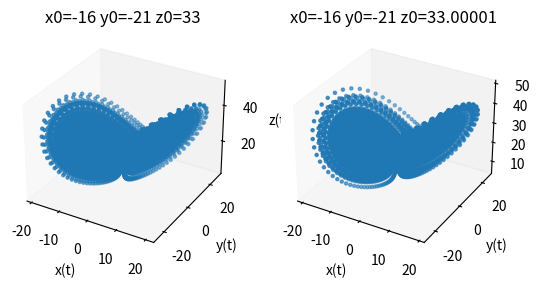

Source code (Python): (Note: this script raises an exception after producing the figure.)
import matplotlib.pyplot as plt
#绘制三维图像
import mpl_toolkits.mplot3d as p3d

'''
Lorenz吸引子生成函数
参数为三个初始坐标，三个初始参数,迭代次数
返回三个一维list
'''
def Lorenz(x0,y0,z0,p,q,r,T):
  #微分迭代步长
  h=0.01
  x=[]
  y=[]
  z=[]
  for t in range(T):
    xt=x0+h*p*(y0-x0)
    yt=y0+h*(q*x0-y0-x0*z0)
    zt=z0+h*(x0*y0-r*z0)
    #x0、y0、z0统一更新
    x0,y0,z0=xt,yt,zt
    x.append(x0)
    y.append(y0)
    z.append(z0)
  return x,y,z

def main():
  #设定参数
  p=10
  q=28
  r=8/3
  #迭代次数
  T=10000
  #设初值
  x0=-16
  y0=-21
  z0=33
  # fig=plt.figure()
  # ax=p3d.Axes3D(fig)
  x,y,z=Lorenz(x0,y0,z0,p,q,r,T)
  ax=plt.subplot(121,projection="3d")
  ax.scatter(x,y,z,s=5)
  ax.set_xlabel('x(t)')
  ax.set_ylabel('y(t)')
  ax.set_zlabel('z(t)')
  ax.set_title('x0=-16 y0=-21 z0=33')
  # plt.axis('off')
  #消除网格

  ax.grid(False)
  #初值微小的变化
  x0=-16
  y0=-21
  z0=33.00001
  xx,yy,zz=Lorenz(x0,y0,z0,p,q,r,T)
  ax=plt.subplot(122,projection="3d")
  ax.scatter(xx,yy,zz,s=5)
  ax.set_xlabel('x(t)')
  ax.set_ylabel('y(t)')
  ax.set_zlabel('z(t)')
  ax.set_title('x0=-16 y0=-21 z0=33.00001')
  ax.grid(False)
  plt.show()

  t= np.arange(0,T)
  plt.scatter(t,x,s=1)
  plt.scatter(t,xx,s=1)
  plt.show()


if __name__=='__main__':
  main()
